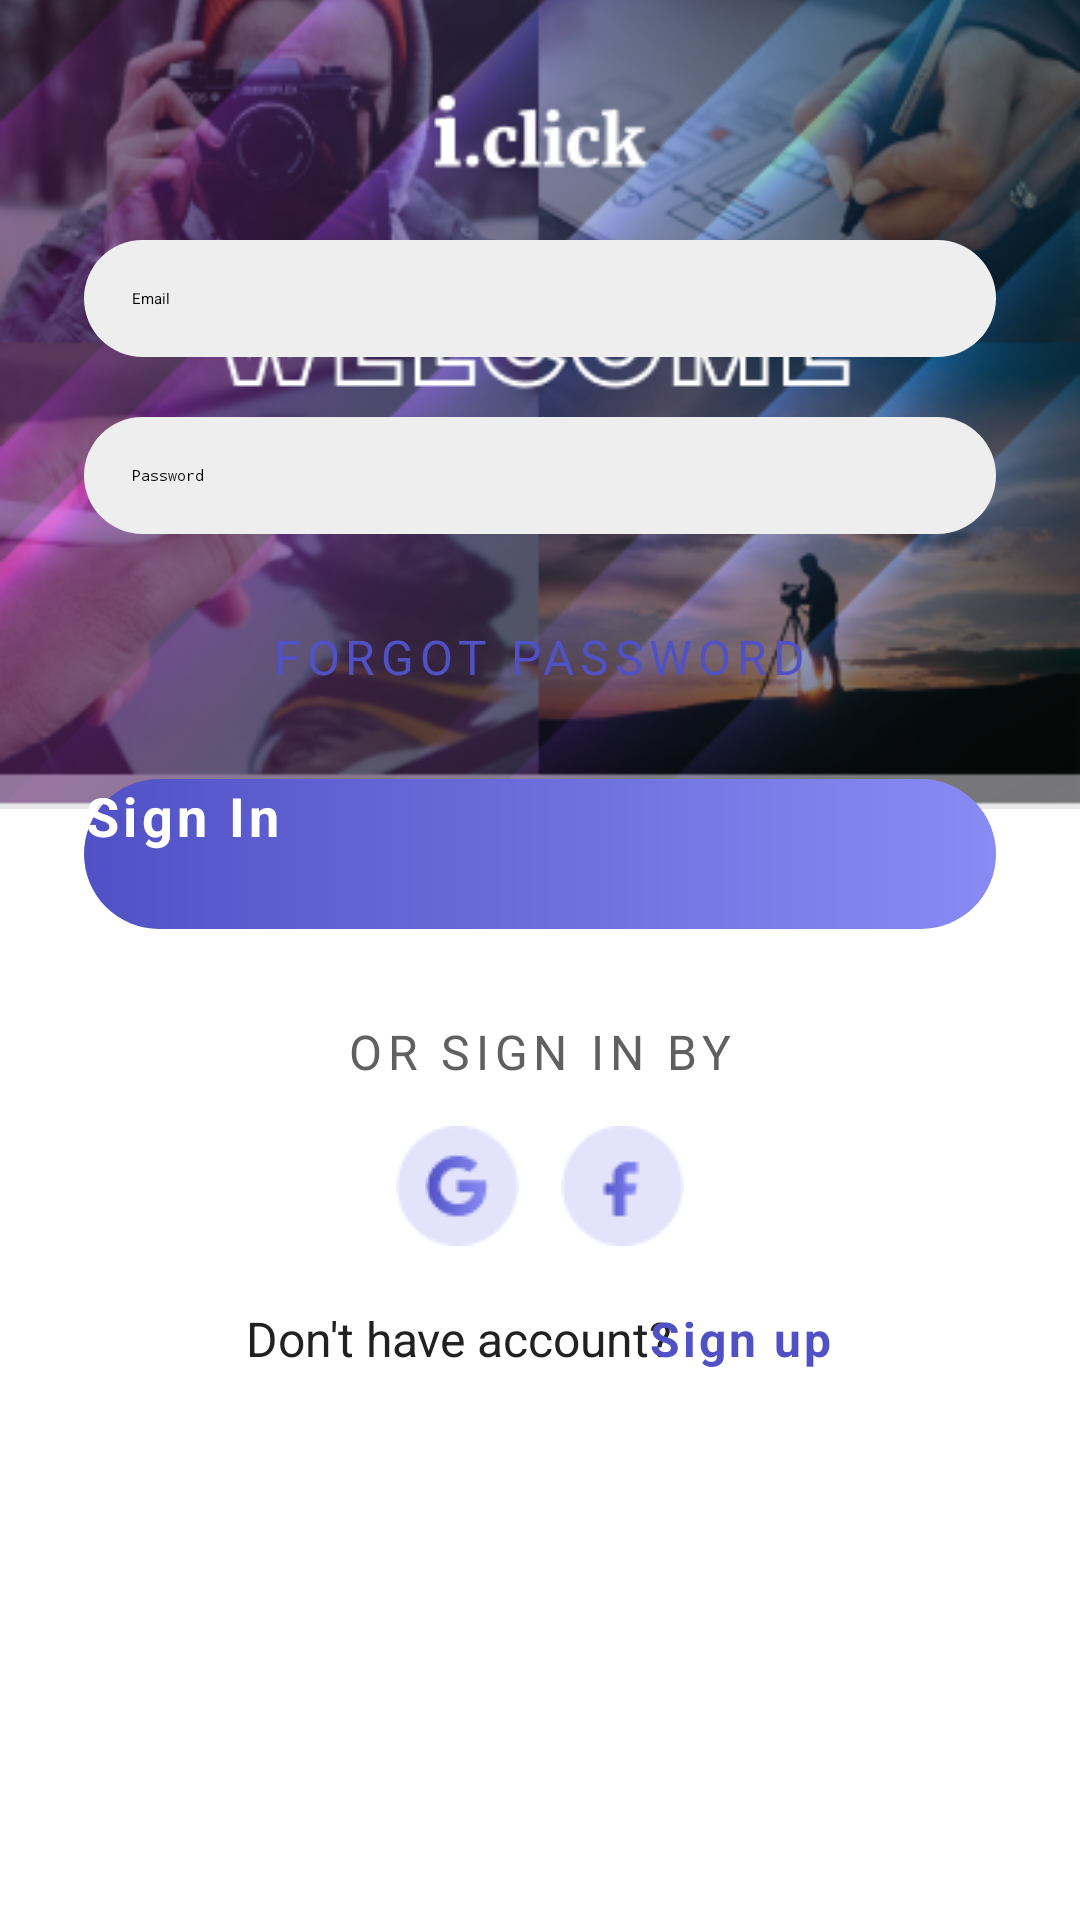

Reconstruct the res/layout file that produces this screen, plus the resources it refers to.
<!-- AndroidManifest.xml: application theme Theme.SocialMediaApp -->
<!-- res/layout/fragment_sign_in.xml -->
<?xml version="1.0" encoding="utf-8"?>
<RelativeLayout xmlns:android="http://schemas.android.com/apk/res/android"
    xmlns:tools="http://schemas.android.com/tools"
    android:id="@+id/main"
    android:layout_width="match_parent"
    android:layout_height="match_parent"
    tools:context=".fragments.SignIn">

    <ImageView
        android:layout_width="match_parent"
        android:layout_height="wrap_content"
        android:src="@drawable/ic_background_auth"
        android:layout_marginTop="-30dp"
        android:adjustViewBounds="true" />

    <LinearLayout
        android:id="@+id/ll1"
        android:layout_width="match_parent"
        android:layout_height="600dp"
        android:layout_alignParentBottom="true"
        android:background="@drawable/auth_bg"
        android:orientation="vertical"
        android:paddingTop="40dp"
        android:paddingLeft="28dp"
        android:paddingRight="28dp">

        <EditText
            android:id="@+id/emailET"
            android:layout_width="match_parent"
            android:layout_height="wrap_content"
            android:background="@drawable/input"
            android:hint="Email"
            android:padding="16dp"
            android:textColor="#000" />

        <EditText
            android:id="@+id/passwordET"
            android:layout_width="match_parent"
            android:layout_height="wrap_content"
            android:layout_marginTop="20dp"
            android:background="@drawable/input"
            android:hint="Password"
            android:inputType="textPassword"
            android:padding="16dp"
            android:textColor="#000" />

        <LinearLayout
            android:layout_width="match_parent"
            android:layout_height="wrap_content"
            android:gravity="center">

            <ProgressBar
                android:id="@+id/progressBar"
                android:layout_width="wrap_content"
                android:layout_height="wrap_content"
                android:paddingTop="16dp"
                android:visibility="gone"
                />

        </LinearLayout>

        <TextView
            android:id="@+id/forgotTV"
            android:layout_width="wrap_content"
            android:layout_height="wrap_content"
            android:layout_gravity="center"
            android:layout_marginTop="30dp"

            android:letterSpacing="0.12"
            android:text="Forgot Password"
            android:textAllCaps="true"
            android:textColor="@color/primary"
            android:textSize="16sp" />

        <androidx.appcompat.widget.AppCompatButton
            android:id="@+id/signinBtn"
            android:layout_width="match_parent"
            android:layout_height="50dp"
            android:layout_marginTop="30dp"

            android:background="@drawable/gradient_bg"
            android:letterSpacing="0.08"
            android:text="Sign In"
            android:textColor="#fff"
            android:textSize="18dp"
            android:textStyle="bold" />

        <TextView
            android:layout_width="wrap_content"
            android:layout_height="wrap_content"
            android:layout_gravity="center"
            android:layout_marginTop="30dp"

            android:letterSpacing="0.12"
            android:text="or sign in by"
            android:textAllCaps="true"
            android:textColor="#606060"
            android:textSize="16dp" />

        <LinearLayout
            android:id="@+id/ll2"
            android:layout_width="match_parent"
            android:layout_height="wrap_content"
            android:layout_marginTop="14dp"
            android:gravity="center"
            android:orientation="horizontal">

            <ImageButton
                android:id="@+id/signupGG"
                android:layout_width="wrap_content"
                android:layout_height="wrap_content"
                android:layout_marginRight="14dp"
                android:background="@null"
                android:src="@drawable/ic_google" />

            <ImageButton
                android:id="@+id/signupFB"
                android:layout_width="wrap_content"
                android:layout_height="wrap_content"
                android:background="@null"
                android:src="@drawable/ic_facebook" />









        </LinearLayout>

        <LinearLayout
            android:layout_width="match_parent"
            android:layout_height="wrap_content"
            android:layout_marginTop="20dp"
            android:gravity="center_horizontal"
            android:orientation="horizontal">

            <TextView
                android:layout_width="wrap_content"
                android:layout_height="wrap_content"
                android:text="Don't have account?"
                android:textColor="#212121"
                android:textSize="16dp" />

            <androidx.appcompat.widget.AppCompatButton
                android:id="@+id/signupBtn"
                android:layout_width="wrap_content"
                android:layout_height="wrap_content"
                android:layout_marginLeft="-8dp"

                android:background="@null"
                android:letterSpacing="0.06"
                android:text="Sign up"
                android:textColor="@color/primary"
                android:textSize="16dp"
                android:textStyle="bold" />

        </LinearLayout>


    </LinearLayout>

</RelativeLayout>
<!-- resources referenced by this layout -->
<resources>
  <color name="primary">#5151C6</color>
  <!-- drawable gradient_bg (drawable) -->
  <?xml version="1.0" encoding="utf-8"?>
  <shape xmlns:android="http://schemas.android.com/apk/res/android">
      <gradient
          android:startColor="#5151C6"
          android:endColor="#888BF4"
          android:angle="0" />
  
      <corners android:radius="999dp"/>
  
  </shape>
  <!-- drawable ic_background_auth: png bitmap (drawable, 176014 bytes) -->
  <!-- drawable ic_facebook: png bitmap (drawable, 1075 bytes) -->
  <!-- drawable ic_google: png bitmap (drawable, 1428 bytes) -->
  <!-- drawable input (drawable) -->
  <?xml version="1.0" encoding="utf-8"?>
  <shape xmlns:android="http://schemas.android.com/apk/res/android"
      android:shape="rectangle">
  
      <solid
          android:color="#EEE"/>
  
      <corners
          android:radius="999dp" />
  
  </shape>
</resources>
